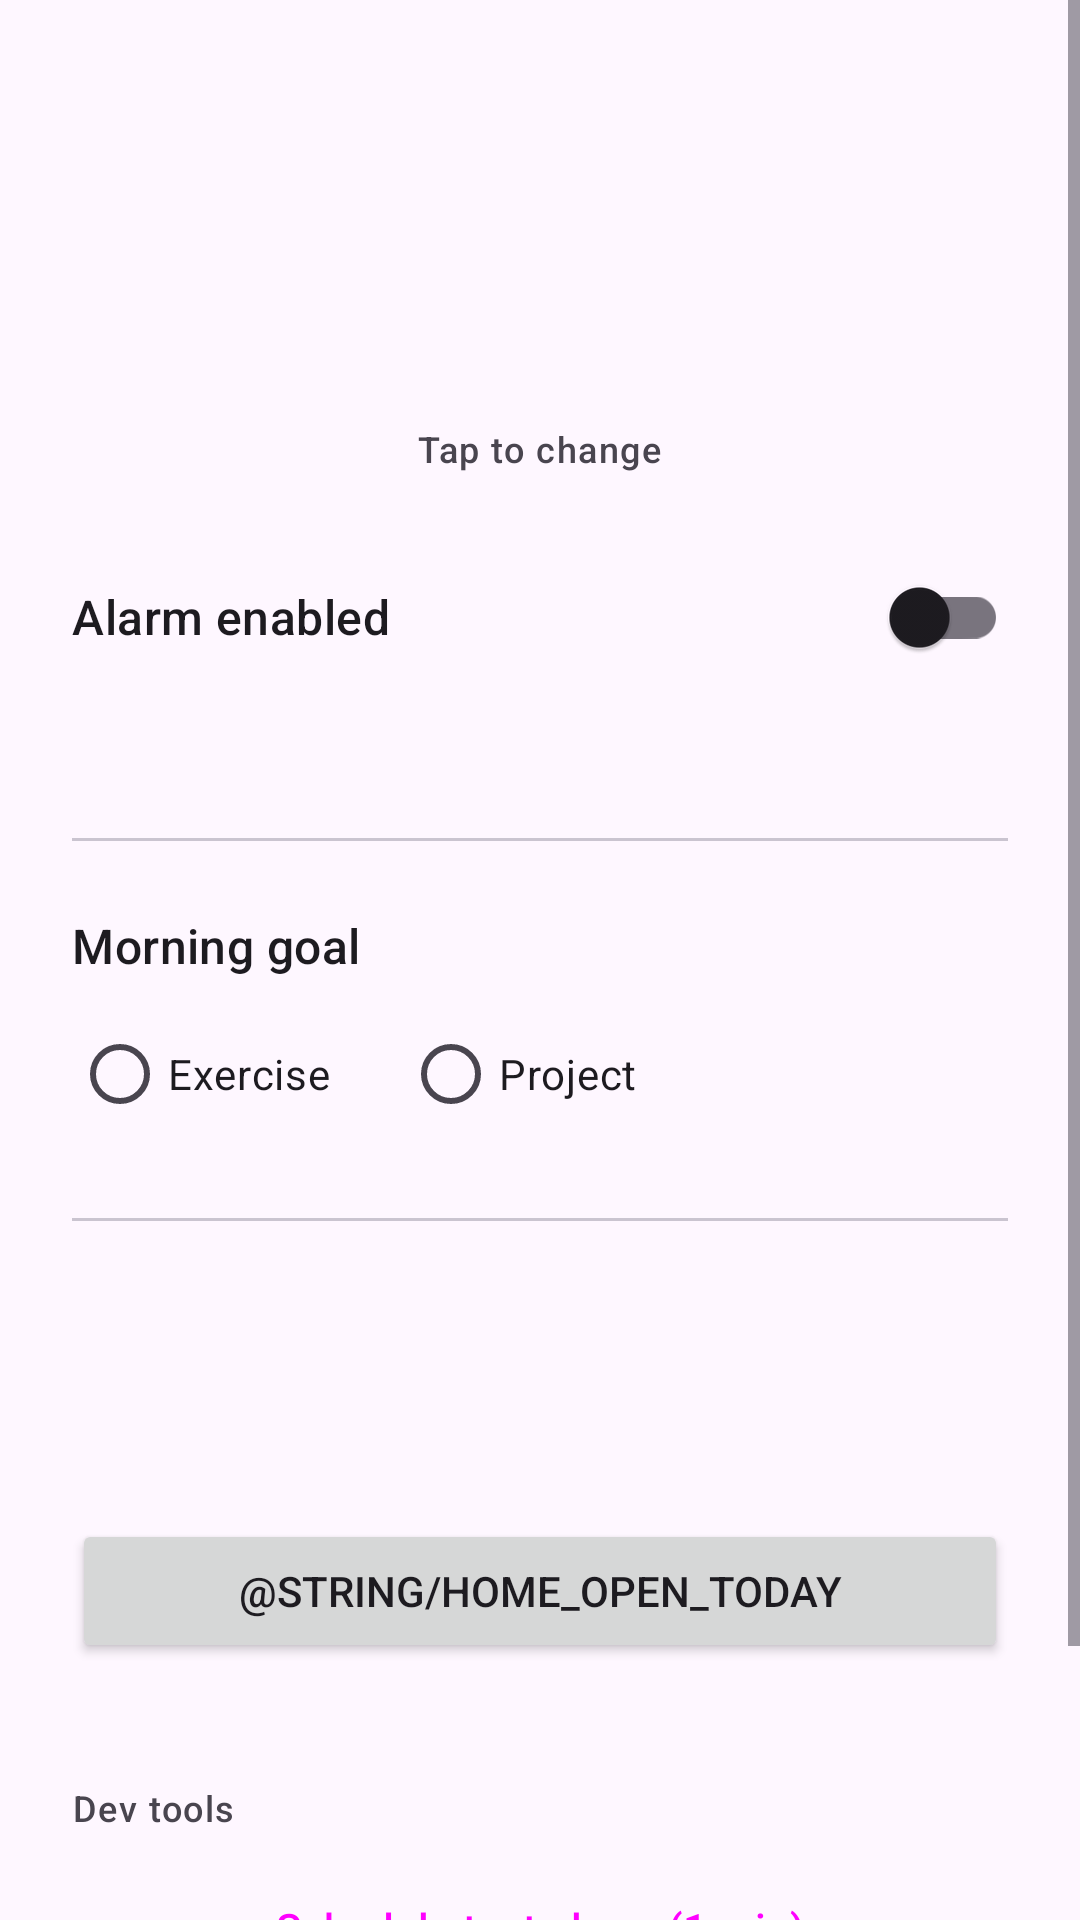

Layout XML and referenced resources for this Android screen:
<!-- AndroidManifest.xml: application theme Theme.PersonalMorningAlarm -->
<!-- res/layout/fragment_home.xml -->
<?xml version="1.0" encoding="utf-8"?>
<ScrollView
    xmlns:android="http://schemas.android.com/apk/res/android"
    xmlns:app="http://schemas.android.com/apk/res-auto"
    xmlns:tools="http://schemas.android.com/tools"
    android:layout_width="match_parent"
    android:layout_height="match_parent"
    android:fillViewport="true">

    <LinearLayout
        android:layout_width="match_parent"
        android:layout_height="wrap_content"
        android:orientation="vertical"
        android:padding="24dp">

        
        <TextView
            android:id="@+id/tv_alarm_time"
            android:layout_width="wrap_content"
            android:layout_height="wrap_content"
            android:layout_gravity="center_horizontal"
            android:layout_marginTop="16dp"
            android:background="?attr/selectableItemBackground"
            android:clickable="true"
            android:focusable="true"
            android:padding="8dp"
            android:textSize="64sp"
            tools:text="6:30 AM" />

        <TextView
            android:id="@+id/tv_tap_hint"
            android:layout_width="wrap_content"
            android:layout_height="wrap_content"
            android:layout_gravity="center_horizontal"
            android:text="@string/home_tap_to_change"
            android:textAppearance="?attr/textAppearanceLabelMedium" />

        
        <com.google.android.material.switchmaterial.SwitchMaterial
            android:id="@+id/switch_enabled"
            android:layout_width="match_parent"
            android:layout_height="wrap_content"
            android:layout_marginTop="24dp"
            android:text="@string/home_alarm_enabled"
            android:textAppearance="?attr/textAppearanceTitleMedium" />

        <TextView
            android:id="@+id/tv_next_alarm"
            android:layout_width="wrap_content"
            android:layout_height="wrap_content"
            android:layout_marginTop="4dp"
            android:textAppearance="?attr/textAppearanceBodyLarge"
            tools:text="Alarm set for 6:30 AM" />

        <View
            android:layout_width="match_parent"
            android:layout_height="1dp"
            android:layout_marginVertical="24dp"
            android:background="?attr/colorOutlineVariant" />

        
        <TextView
            android:layout_width="wrap_content"
            android:layout_height="wrap_content"
            android:text="@string/home_morning_goal"
            android:textAppearance="?attr/textAppearanceTitleMedium" />

        <RadioGroup
            android:id="@+id/rg_goal"
            android:layout_width="wrap_content"
            android:layout_height="wrap_content"
            android:layout_marginTop="8dp"
            android:orientation="horizontal">

            <RadioButton
                android:id="@+id/rb_exercise"
                android:layout_width="wrap_content"
                android:layout_height="wrap_content"
                android:text="@string/home_goal_exercise" />

            <RadioButton
                android:id="@+id/rb_project"
                android:layout_width="wrap_content"
                android:layout_height="wrap_content"
                android:layout_marginStart="24dp"
                android:text="@string/home_goal_project" />
        </RadioGroup>

        <View
            android:layout_width="match_parent"
            android:layout_height="1dp"
            android:layout_marginVertical="24dp"
            android:background="?attr/colorOutlineVariant" />

        
        <TextView
            android:id="@+id/tv_streak"
            android:layout_width="wrap_content"
            android:layout_height="wrap_content"
            android:textAppearance="?attr/textAppearanceTitleMedium"
            tools:text="Current streak: 3 days" />

        <TextView
            android:id="@+id/tv_week_rate"
            android:layout_width="wrap_content"
            android:layout_height="wrap_content"
            android:layout_marginTop="8dp"
            android:textAppearance="?attr/textAppearanceBodyLarge"
            tools:text="This week: 4/5 days" />

        
        <Button
            android:id="@+id/btn_open_today"
            android:layout_width="match_parent"
            android:layout_height="wrap_content"
            android:layout_marginTop="24dp"
            android:text="@string/home_open_today" />

        
        <TextView
            android:layout_width="wrap_content"
            android:layout_height="wrap_content"
            android:layout_marginTop="40dp"
            android:text="@string/home_dev_tools"
            android:textAppearance="?attr/textAppearanceLabelMedium" />

        <Button
            android:id="@+id/btn_test_alarm"
            style="?attr/materialButtonOutlinedStyle"
            android:layout_width="match_parent"
            android:layout_height="wrap_content"
            android:layout_marginTop="8dp"
            android:text="@string/schedule_test_alarm" />

        <Button
            android:id="@+id/btn_test_countdown"
            style="?attr/materialButtonOutlinedStyle"
            android:layout_width="match_parent"
            android:layout_height="wrap_content"
            android:layout_marginTop="8dp"
            android:text="@string/test_countdown" />

    </LinearLayout>
</ScrollView>
<!-- resources referenced by this layout -->
<resources>
  <string name="home_alarm_enabled">Alarm enabled</string>
  <string name="home_dev_tools">Dev tools</string>
  <string name="home_goal_exercise">Exercise</string>
  <string name="home_goal_project">Project</string>
  <string name="home_morning_goal">Morning goal</string>
  <string name="home_tap_to_change">Tap to change</string>
  <string name="schedule_test_alarm">Schedule test alarm (1 min)</string>
  <string name="test_countdown">Test countdown (15s)</string>
  <style name="Theme.PersonalMorningAlarm" parent="Theme.Material3.DayNight.NoActionBar" />
</resources>
